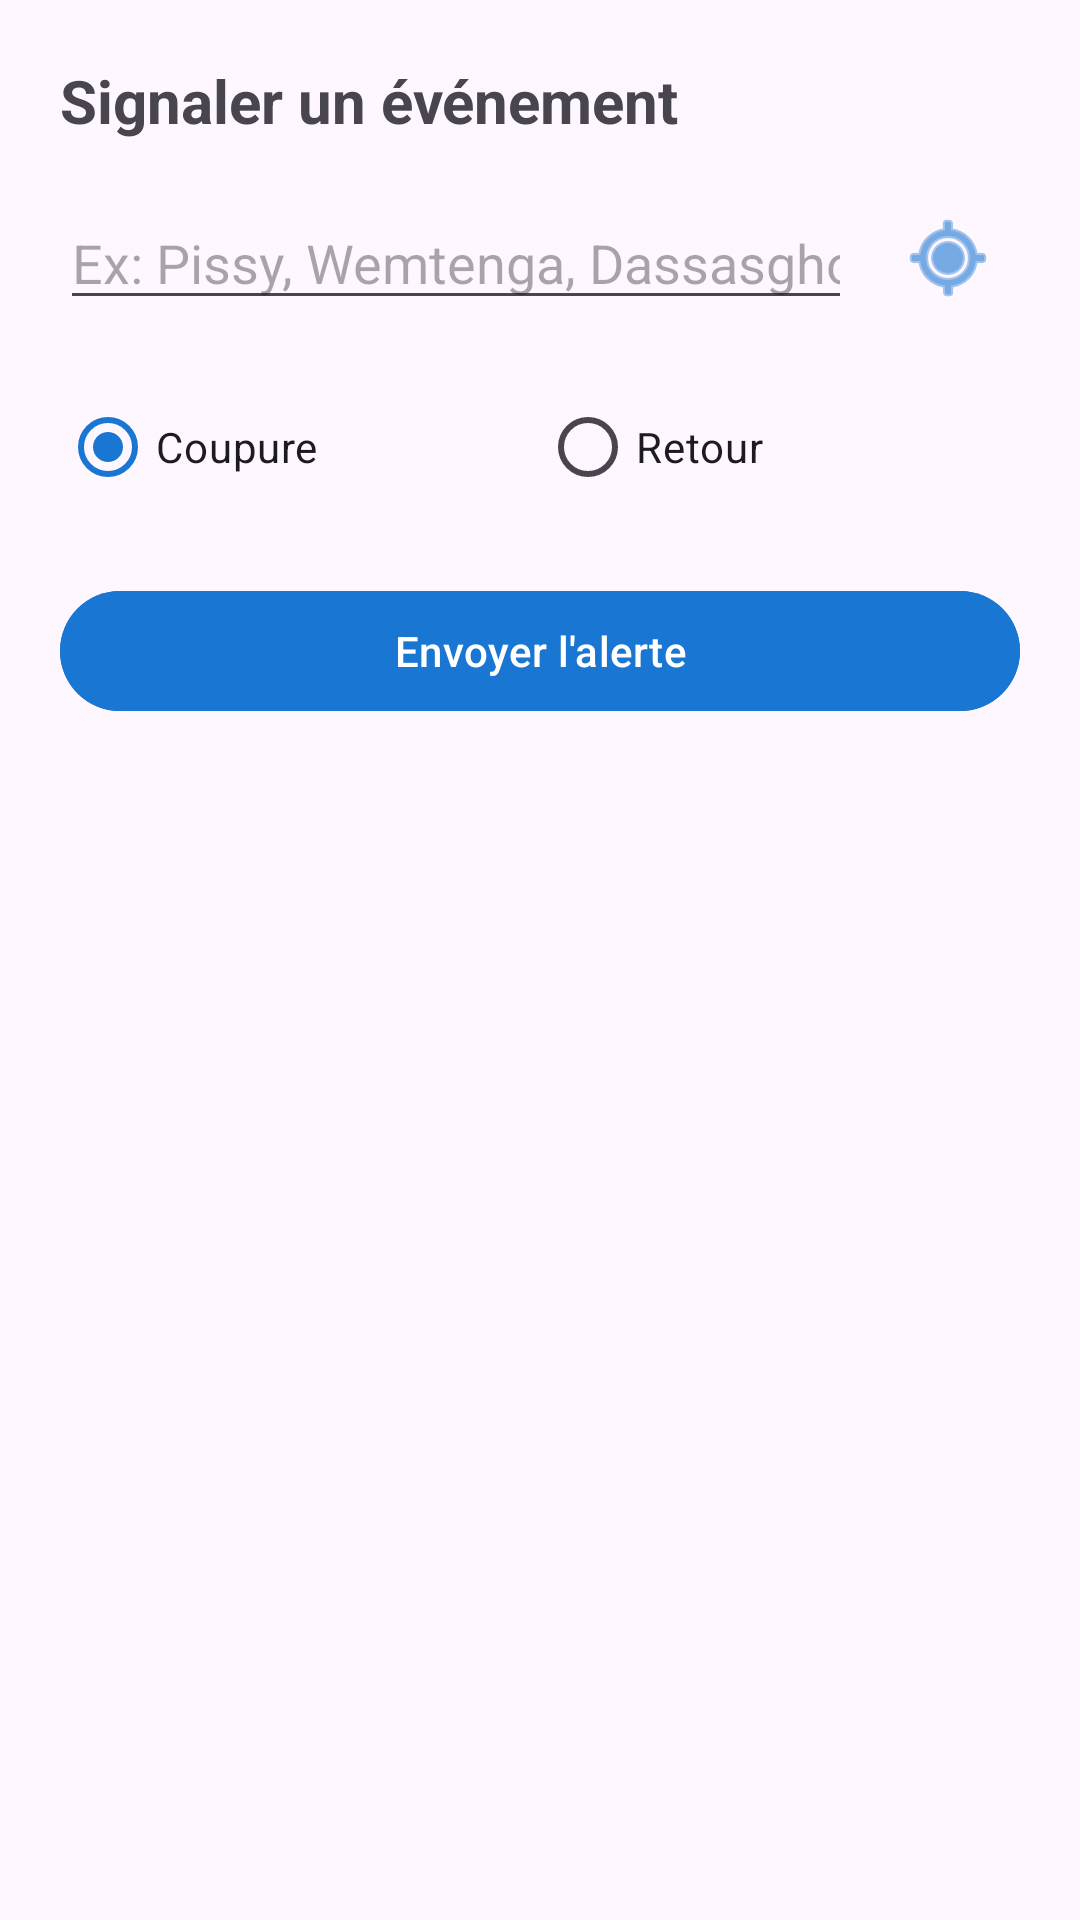

Produce the Android XML layout that renders to this screen, including the resource entries it uses.
<!-- AndroidManifest.xml: application theme Theme.Alerte_Coupure_Faso -->
<!-- res/layout/dialog_ajouter_signalement.xml -->
<?xml version="1.0" encoding="utf-8"?>
<LinearLayout xmlns:android="http://schemas.android.com/apk/res/android"
    xmlns:app="http://schemas.android.com/apk/res-auto"
    android:layout_width="match_parent"
    android:layout_height="wrap_content"
    android:orientation="vertical"
    android:padding="20dp">

    <TextView
        android:layout_width="wrap_content"
        android:layout_height="wrap_content"
        android:text="Signaler un événement"
        android:textSize="20sp"
        android:textStyle="bold"
        android:layout_marginBottom="15dp"/>

    <LinearLayout
        android:layout_width="match_parent"
        android:layout_height="wrap_content"
        android:orientation="horizontal"
        android:gravity="center_vertical">

        <EditText
            android:id="@+id/etZone"
            android:layout_width="0dp"
            android:layout_height="wrap_content"
            android:layout_weight="1"
            android:hint="Ex: Pissy, Wemtenga, Dassasgho..."
            android:inputType="textCapWords" />

        <ImageButton
            android:id="@+id/btnGps"
            android:layout_width="48dp"
            android:layout_height="48dp"
            android:layout_marginStart="8dp"
            android:background="?attr/selectableItemBackgroundBorderless"
            android:contentDescription="Ma position"
            android:src="@android:drawable/ic_menu_mylocation"
            app:tint="?attr/colorPrimary" />
    </LinearLayout>

    <RadioGroup
        android:id="@+id/rgType"
        android:layout_width="match_parent"
        android:layout_height="wrap_content"
        android:layout_marginTop="15dp"
        android:orientation="horizontal">

        <RadioButton
            android:id="@+id/rbCoupure"
            android:layout_width="0dp"
            android:layout_height="wrap_content"
            android:layout_weight="1"
            android:checked="true"
            android:text="Coupure" />

        <RadioButton
            android:id="@+id/rbRetour"
            android:layout_width="0dp"
            android:layout_height="wrap_content"
            android:layout_weight="1"
            android:text="Retour" />
    </RadioGroup>

    <Button
        android:id="@+id/btnValider"
        android:layout_width="match_parent"
        android:layout_height="wrap_content"
        android:text="Envoyer l'alerte"
        android:layout_marginTop="20dp"
        android:backgroundTint="?attr/colorPrimary"
        android:textColor="@android:color/white"/>

</LinearLayout>
<!-- resources referenced by this layout -->
<resources>
  <style name="Theme.Alerte_Coupure_Faso" parent="Theme.Material3.DayNight.NoActionBar">
          <item name="colorPrimary">#1976D2</item>
          <item name="colorOnPrimary">@android:color/white</item>
          <item name="colorPrimaryContainer">#1565C0</item>
          <item name="colorOnPrimaryContainer">@android:color/white</item>
  
          <item name="colorSecondary">#FFC107</item>
          <item name="colorOnSecondary">@android:color/black</item>
  
          <item name="android:statusBarColor">#1565C0</item>
          <item name="android:windowLightStatusBar" tools:targetApi="m">false</item>
      </style>
</resources>
